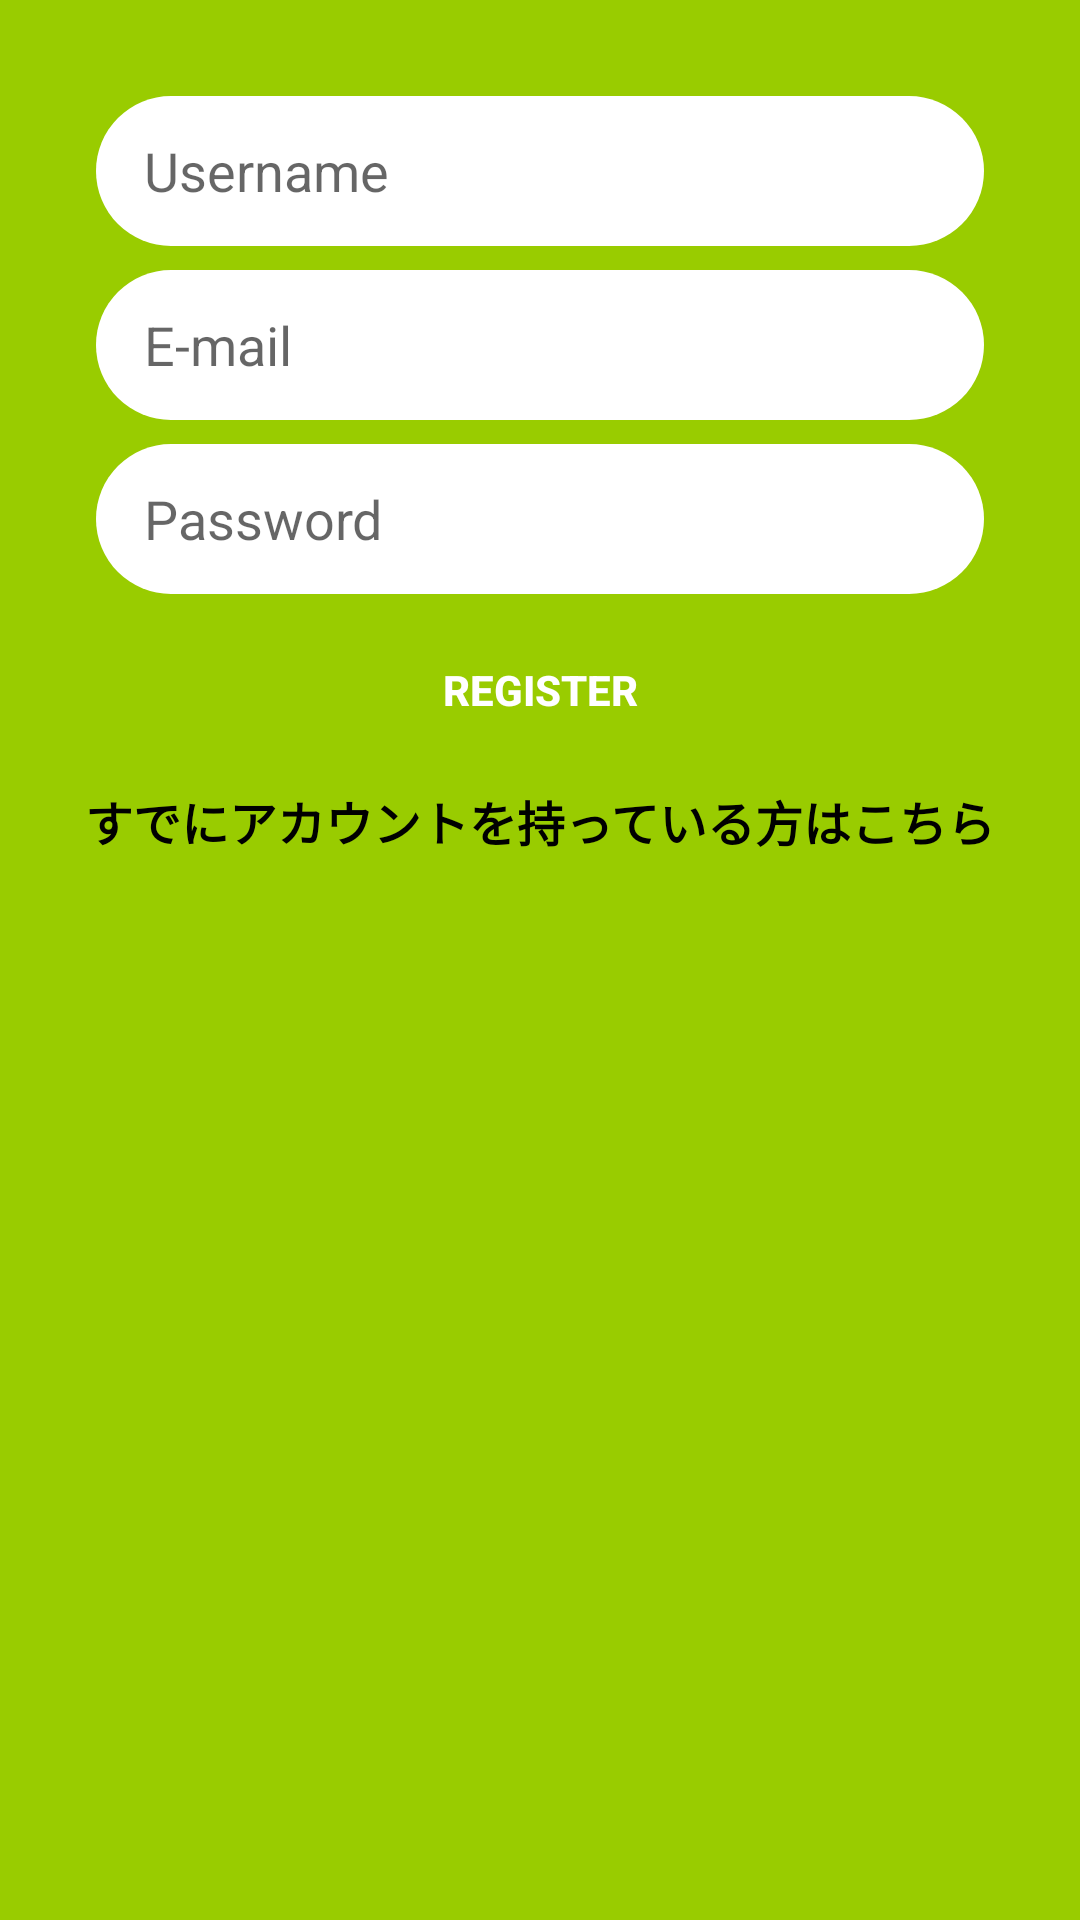

Layout XML and referenced resources for this Android screen:
<!-- AndroidManifest.xml: application theme AppTheme -->
<!-- res/layout/activity_main.xml -->
<?xml version="1.0" encoding="utf-8"?>
<androidx.constraintlayout.widget.ConstraintLayout xmlns:android="http://schemas.android.com/apk/res/android"
    xmlns:app="http://schemas.android.com/apk/res-auto"
    xmlns:tools="http://schemas.android.com/tools"
    android:layout_width="match_parent"
    android:layout_height="match_parent"
    android:background="@android:color/holo_green_light"
    tools:context=".MainActivity">

    <EditText
        android:id="@+id/username_edittext_register"
        android:layout_width="0dp"
        android:layout_height="50dp"
        android:layout_marginStart="32dp"
        android:layout_marginTop="32dp"
        android:layout_marginEnd="32dp"
        android:background="@drawable/rounded_textedit_register_login"
        android:ems="10"
        android:hint="Username"
        android:inputType="textPersonName"
        android:paddingLeft="16dp"
        app:layout_constraintEnd_toEndOf="parent"
        app:layout_constraintStart_toStartOf="parent"
        app:layout_constraintTop_toTopOf="parent" />

    <EditText
        android:id="@+id/email_edittext_register"
        android:layout_width="0dp"
        android:layout_height="50dp"
        android:layout_marginTop="8dp"
        android:background="@drawable/rounded_textedit_register_login"
        android:ems="10"
        android:hint="E-mail"
        android:inputType="textEmailAddress"
        android:paddingLeft="16dp"
        app:layout_constraintEnd_toEndOf="@+id/username_edittext_register"
        app:layout_constraintStart_toStartOf="@+id/username_edittext_register"
        app:layout_constraintTop_toBottomOf="@+id/username_edittext_register" />

    <EditText
        android:id="@+id/password_edittext_register"
        android:layout_width="0dp"
        android:layout_height="50dp"
        android:layout_marginTop="8dp"
        android:background="@drawable/rounded_textedit_register_login"
        android:ems="10"
        android:hint="Password"
        android:inputType="textPassword"
        android:paddingLeft="16dp"
        app:layout_constraintEnd_toEndOf="@+id/email_edittext_register"
        app:layout_constraintStart_toStartOf="@+id/email_edittext_register"
        app:layout_constraintTop_toBottomOf="@+id/email_edittext_register" />

    <Button
        android:id="@+id/register_button_register"
        android:layout_width="0dp"
        android:layout_height="wrap_content"
        android:layout_marginTop="8dp"
        android:background="@drawable/rounded_button"
        android:text="Register"
        android:textColor="@android:color/white"
        android:textStyle="bold"
        app:layout_constraintEnd_toEndOf="@+id/password_edittext_register"
        app:layout_constraintStart_toStartOf="@+id/password_edittext_register"
        app:layout_constraintTop_toBottomOf="@+id/password_edittext_register" />

    <TextView
        android:id="@+id/already_have_account_textView"
        android:layout_width="wrap_content"
        android:layout_height="wrap_content"
        android:layout_marginStart="8dp"
        android:layout_marginTop="8dp"
        android:layout_marginEnd="8dp"
        android:text="すでにアカウントを持っている方はこちら"
        android:textColor="@android:color/black"
        android:textSize="16sp"
        android:textStyle="bold"
        app:layout_constraintEnd_toEndOf="@+id/register_button_register"
        app:layout_constraintStart_toStartOf="@+id/register_button_register"
        app:layout_constraintTop_toBottomOf="@+id/register_button_register" />
</androidx.constraintlayout.widget.ConstraintLayout>
<!-- resources referenced by this layout -->
<resources>
  <!-- drawable rounded_textedit_register_login (drawable) -->
  <?xml version="1.0" encoding="utf-8"?>
  <shape xmlns:android="http://schemas.android.com/apk/res/android">
  
      <solid android:color="@android:color/white"/>_
      <corners android:radius="25dp"/>
  </shape>
  <style name="AppTheme" parent="Theme.AppCompat.Light.DarkActionBar">
  
          
          <item name="colorPrimary">@color/colorPrimary</item>
          <item name="colorPrimaryDark">@color/colorPrimaryDark</item>
          <item name="colorAccent">@color/colorAccent</item>
      </style>
  <!-- not gathered from this repository: default colours our renderer supplied (Android Studio template values) -->
  <color name="colorPrimary">#FF6200EE</color>
  <color name="colorPrimaryDark">#FF3700B3</color>
  <color name="colorAccent">#FF03DAC5</color>
</resources>
